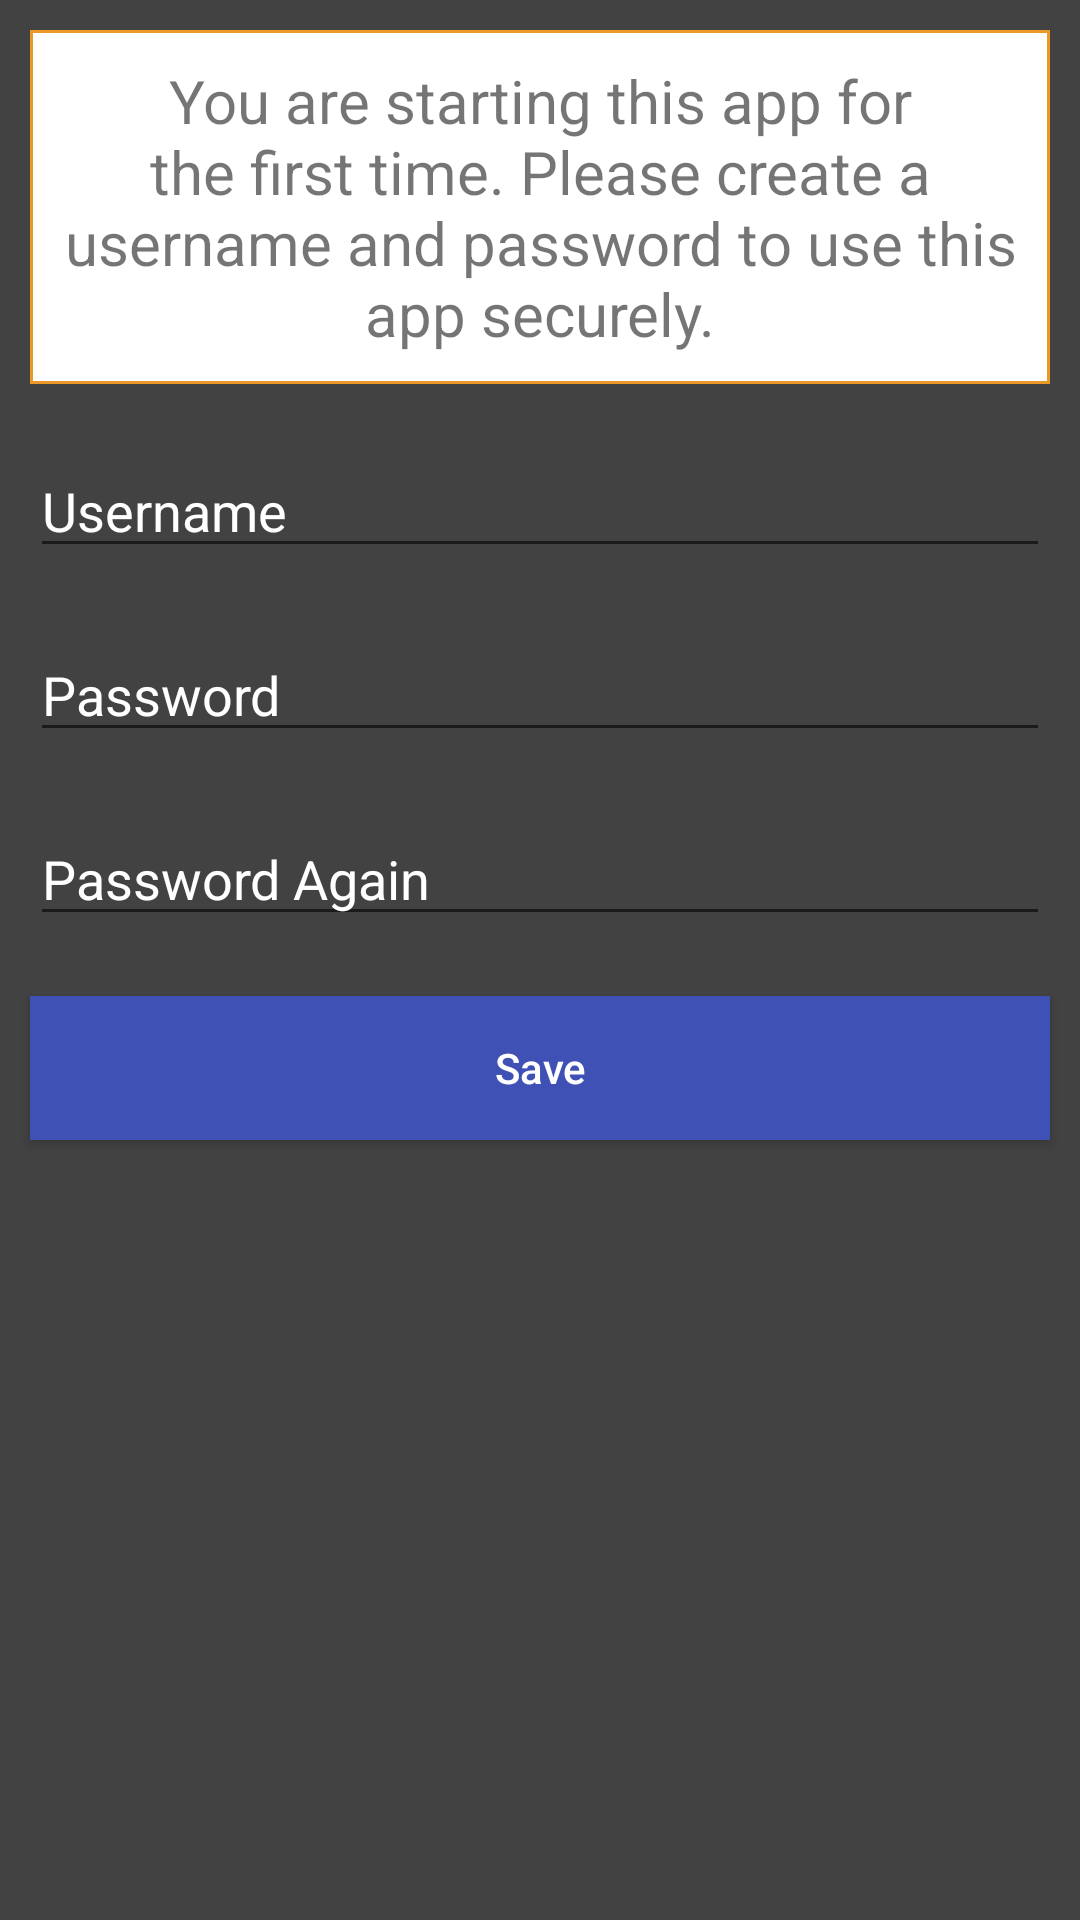

Produce the Android XML layout that renders to this screen, including the resource entries it uses.
<!-- AndroidManifest.xml: application theme AppTheme -->
<!-- res/layout/activity_user_details.xml -->
<?xml version="1.0" encoding="utf-8"?>
<LinearLayout xmlns:android="http://schemas.android.com/apk/res/android"
    xmlns:app="http://schemas.android.com/apk/res-auto"
    xmlns:tools="http://schemas.android.com/tools"
    android:layout_width="match_parent"
    android:layout_height="match_parent"
    android:orientation="vertical"
    tools:context="com.appsbydmk.datasecure.activities.UserDetailsActivity">

    <TextView
        android:id="@+id/tv_first_use"
        android:layout_width="match_parent"
        android:layout_height="wrap_content"
        android:layout_marginBottom="@dimen/views_margin_horizontal"
        android:layout_marginEnd="@dimen/views_margin_vertical"
        android:layout_marginStart="@dimen/views_margin_vertical"
        android:layout_marginTop="@dimen/views_margin_horizontal"
        android:background="@drawable/rectangle_border"
        android:gravity="center"
        android:paddingBottom="@dimen/views_padding_horizontal"
        android:paddingEnd="@dimen/views_padding_vertical"
        android:paddingStart="@dimen/views_padding_vertical"
        android:paddingTop="@dimen/views_padding_horizontal"
        android:text="@string/text_first_time_use"
        android:textAllCaps="false"
        android:textSize="@dimen/text_size_first_use" />

    <EditText
        android:id="@+id/et_username"
        android:layout_width="match_parent"
        android:layout_height="wrap_content"
        android:layout_marginBottom="@dimen/views_margin_horizontal"
        android:layout_marginEnd="@dimen/views_margin_vertical"
        android:layout_marginStart="@dimen/views_margin_vertical"
        android:layout_marginTop="@dimen/views_margin_horizontal"
        android:hint="@string/hint_username"
        android:inputType="text"
        android:maxLength="5"
        android:maxLines="1"
        android:textColorHint="@color/textColorHint" />

    <EditText
        android:id="@+id/et_password"
        android:layout_width="match_parent"
        android:layout_height="wrap_content"
        android:layout_marginBottom="@dimen/views_margin_horizontal"
        android:layout_marginEnd="@dimen/views_margin_vertical"
        android:layout_marginStart="@dimen/views_margin_vertical"
        android:layout_marginTop="@dimen/views_margin_horizontal"
        android:hint="@string/hint_password"
        android:inputType="textPassword"
        android:maxLength="10"
        android:maxLines="1"
        android:textColorHint="@color/textColorHint" />

    <EditText
        android:id="@+id/et_password_again"
        android:layout_width="match_parent"
        android:layout_height="wrap_content"
        android:layout_marginBottom="@dimen/views_margin_horizontal"
        android:layout_marginEnd="@dimen/views_margin_vertical"
        android:layout_marginStart="@dimen/views_margin_vertical"
        android:layout_marginTop="@dimen/views_margin_horizontal"
        android:hint="@string/hint_password_again"
        android:inputType="textPassword"
        android:maxLength="10"
        android:maxLines="1"
        android:textColorHint="@color/textColorHint" />

    <Button
        android:id="@+id/btn_save"
        android:layout_width="match_parent"
        android:layout_height="wrap_content"
        android:layout_marginBottom="@dimen/views_margin_horizontal"
        android:layout_marginEnd="@dimen/views_margin_vertical"
        android:layout_marginStart="@dimen/views_margin_vertical"
        android:layout_marginTop="@dimen/views_margin_horizontal"
        android:background="@color/colorPrimary"
        android:text="@string/text_btn_save"
        android:textAllCaps="false" />

</LinearLayout>
<!-- resources referenced by this layout -->
<resources>
  <color name="colorPrimary">#3F51B5</color>
  <dimen name="text_size_first_use">20sp</dimen>
  <dimen name="views_margin_horizontal">10dp</dimen>
  <dimen name="views_margin_vertical">10dp</dimen>
  <dimen name="views_padding_horizontal">10dp</dimen>
  <dimen name="views_padding_vertical">10dp</dimen>
  <!-- drawable rectangle_border (drawable) -->
  <?xml version="1.0" encoding="utf-8"?>
  <shape xmlns:android="http://schemas.android.com/apk/res/android"
      android:shape="rectangle">
      <solid android:color="@android:color/white" />
      <stroke
          android:width="1dip"
          android:color="#EA9828" />
  </shape>
  <string name="hint_password">Password</string>
  <string name="hint_password_again">Password Again</string>
  <string name="hint_username">Username</string>
  <string name="text_btn_save">Save</string>
  <string name="text_first_time_use">You are starting this app for the first time. Please create a username and password to use this app securely.</string>
  <style name="AppTheme" parent="Theme.AppCompat.Light.DarkActionBar">
          
          <item name="colorPrimary">@color/colorPrimary</item>
          <item name="colorPrimaryDark">@color/colorPrimaryDark</item>
          <item name="colorAccent">@color/colorAccent</item>
          <item name="android:colorBackground">@color/colorBackground</item>
          <item name="android:textColorPrimary">@color/textColorPrimary</item>
      </style>
  <color name="colorPrimaryDark">#303F9F</color>
  <color name="colorAccent">#FF4081</color>
  <color name="colorBackground">#424242</color>
  <color name="textColorPrimary">#FFFFFF</color>
</resources>
